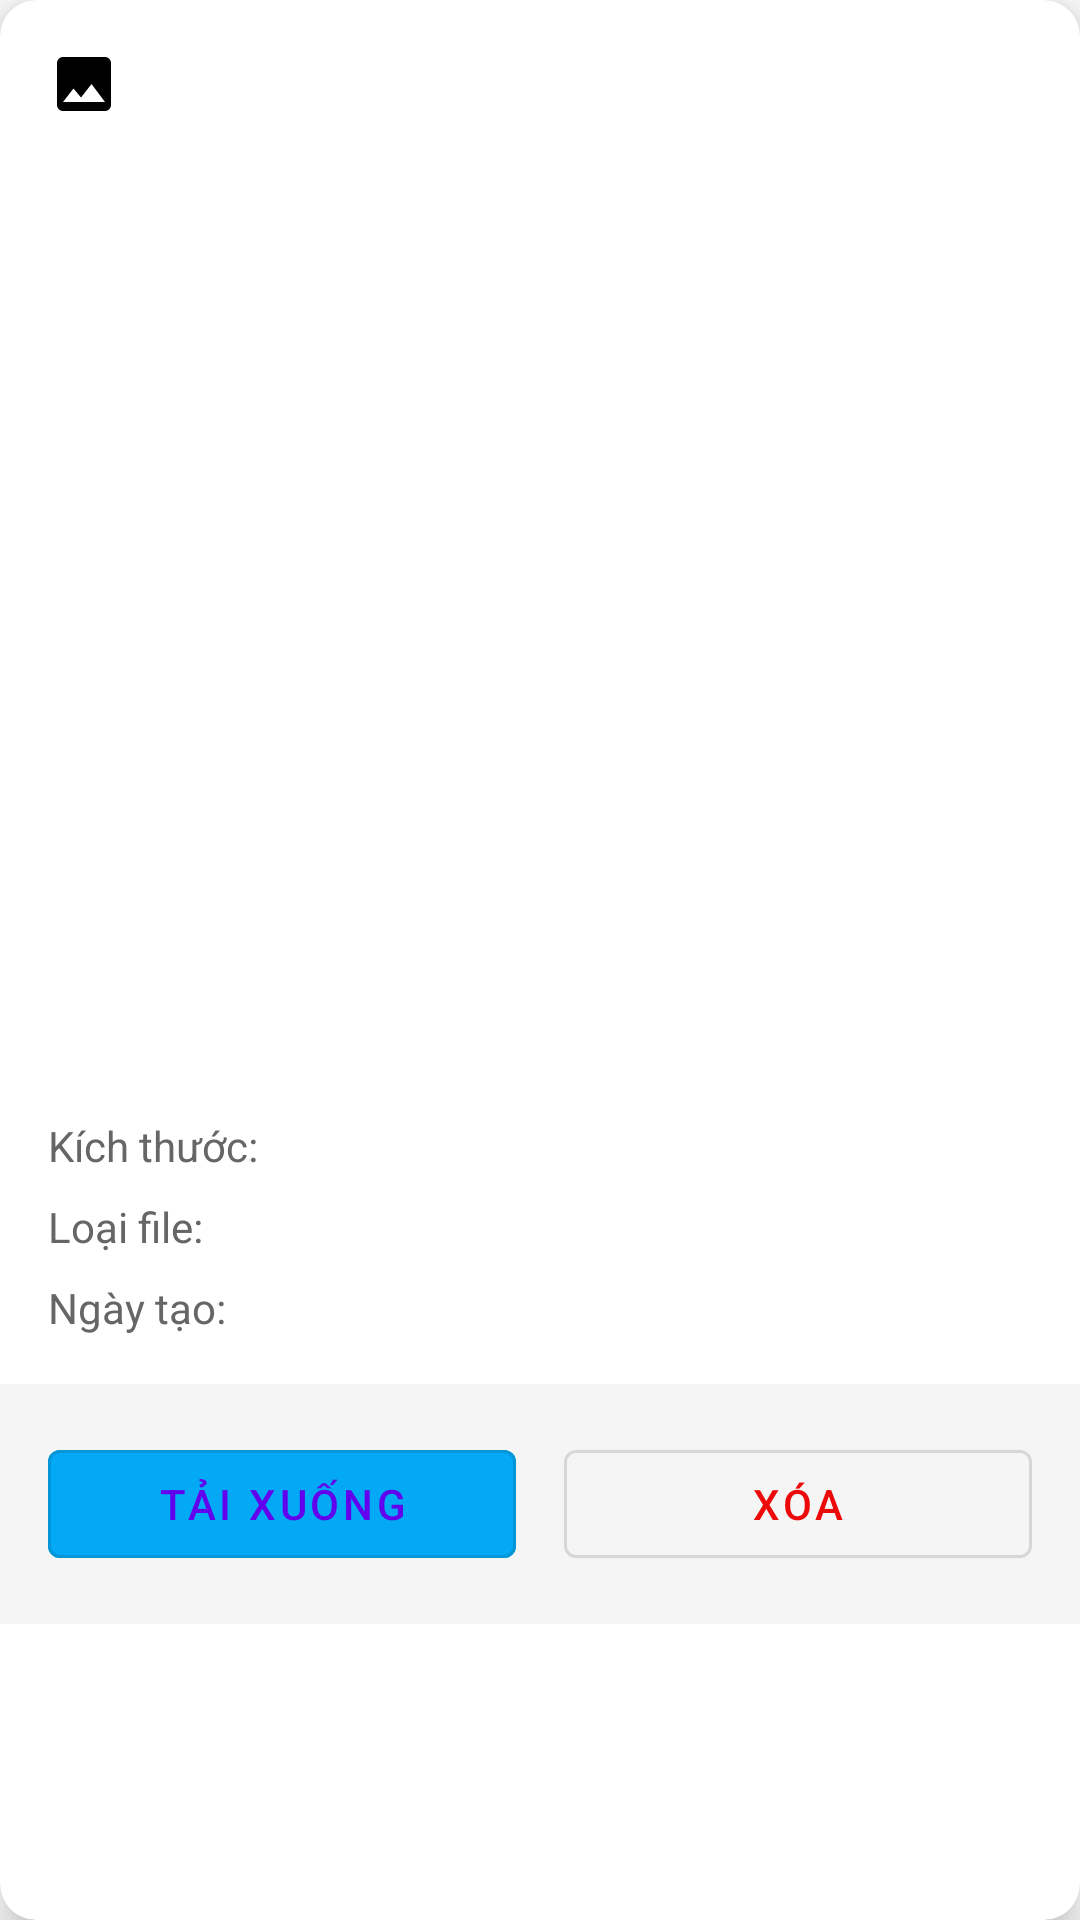

Here is an Android app screen rendered from its layout file. Give the layout XML and the strings, colors and styles it references.
<!-- AndroidManifest.xml: application theme Base.Theme.ProjectManagement -->
<!-- res/layout/dialog_image_detail.xml -->
<?xml version="1.0" encoding="utf-8"?>
<androidx.cardview.widget.CardView xmlns:android="http://schemas.android.com/apk/res/android"
    xmlns:app="http://schemas.android.com/apk/res-auto"
    android:layout_width="match_parent"
    android:layout_height="wrap_content"
    app:cardCornerRadius="12dp"
    app:cardElevation="8dp">

    <LinearLayout
        android:layout_width="match_parent"
        android:layout_height="wrap_content"
        android:orientation="vertical">

        
        <LinearLayout
            android:layout_width="match_parent"
            android:layout_height="wrap_content"
            android:orientation="horizontal"
            android:gravity="center_vertical"
            android:padding="16dp">

            <ImageView
                android:layout_width="24dp"
                android:layout_height="24dp"
                android:src="@drawable/ic_image"
                app:tint="@color/black" />

            <TextView
                android:id="@+id/tvFileName"
                android:layout_width="0dp"
                android:layout_height="wrap_content"
                android:layout_weight="1"
                android:layout_marginStart="12dp"
                android:textSize="18sp"
                android:textStyle="bold"
                android:textColor="@color/black"
                android:maxLines="1"
                android:ellipsize="end" />

            <ImageButton
                android:id="@+id/btnClose"
                android:layout_width="24dp"
                android:layout_height="24dp"
                android:src="@drawable/ic_close"
                android:background="?attr/selectableItemBackgroundBorderless"
                android:contentDescription="Đóng" />
        </LinearLayout>

        
        <ImageView
            android:id="@+id/imgPreview"
            android:layout_width="match_parent"
            android:layout_height="300dp"
            android:scaleType="centerCrop"
            android:contentDescription="Ảnh xem trước" />

        
        <LinearLayout
            android:layout_width="match_parent"
            android:layout_height="wrap_content"
            android:orientation="vertical"
            android:padding="16dp">

            
            <LinearLayout
                android:layout_width="match_parent"
                android:layout_height="wrap_content"
                android:orientation="horizontal"
                android:layout_marginBottom="8dp">

                <TextView
                    android:layout_width="wrap_content"
                    android:layout_height="wrap_content"
                    android:text="Kích thước:"
                    android:textColor="#666666" />

                <TextView
                    android:id="@+id/tvFileSize"
                    android:layout_width="wrap_content"
                    android:layout_height="wrap_content"
                    android:layout_marginStart="8dp"
                    android:textColor="@color/black" />
            </LinearLayout>

            
            <LinearLayout
                android:layout_width="match_parent"
                android:layout_height="wrap_content"
                android:orientation="horizontal"
                android:layout_marginBottom="8dp">

                <TextView
                    android:layout_width="wrap_content"
                    android:layout_height="wrap_content"
                    android:text="Loại file:"
                    android:textColor="#666666" />

                <TextView
                    android:id="@+id/tvFileType"
                    android:layout_width="wrap_content"
                    android:layout_height="wrap_content"
                    android:layout_marginStart="8dp"
                    android:textColor="@color/black" />
            </LinearLayout>

            
            <LinearLayout
                android:layout_width="match_parent"
                android:layout_height="wrap_content"
                android:orientation="horizontal">

                <TextView
                    android:layout_width="wrap_content"
                    android:layout_height="wrap_content"
                    android:text="Ngày tạo:"
                    android:textColor="#666666" />

                <TextView
                    android:id="@+id/tvCreatedAt"
                    android:layout_width="wrap_content"
                    android:layout_height="wrap_content"
                    android:layout_marginStart="8dp"
                    android:textColor="@color/black" />
            </LinearLayout>
        </LinearLayout>

        
        <LinearLayout
            android:layout_width="match_parent"
            android:layout_height="wrap_content"
            android:orientation="horizontal"
            android:padding="16dp"
            android:background="#F5F5F5">

            <Button
                android:id="@+id/btnDownload"
                android:layout_width="0dp"
                android:layout_height="wrap_content"
                android:layout_weight="1"
                android:text="Tải xuống"
                android:layout_marginEnd="8dp"
                android:backgroundTint="@color/colorAccent"
                style="@style/Widget.MaterialComponents.Button.OutlinedButton" />

            <Button
                android:id="@+id/btnDelete"
                android:layout_width="0dp"
                android:layout_height="wrap_content"
                android:layout_weight="1"
                android:text="Xóa"
                android:layout_marginStart="8dp"
                style="@style/Widget.MaterialComponents.Button.OutlinedButton"
                android:textColor="@color/red" />
        </LinearLayout>
    </LinearLayout>
</androidx.cardview.widget.CardView>
<!-- resources referenced by this layout -->
<resources>
  <color name="black">#FF000000</color>
  <color name="colorAccent">#03A9F4</color>
  <color name="red">#EB0909</color>
  <!-- drawable ic_image (drawable) -->
  <?xml version="1.0" encoding="utf-8"?>
  <vector xmlns:android="http://schemas.android.com/apk/res/android"
      android:width="24dp"
      android:height="24dp"
      android:viewportWidth="24.0"
      android:viewportHeight="24.0">
      <path
          android:fillColor="#FF000000"
          android:pathData="M21,19V5c0,-1.1 -0.9,-2 -2,-2H5c-1.1,0 -2,0.9 -2,2v14c0,1.1 0.9,2 2,2h14c1.1,0 2,-0.9 2,-2zM8.5,13.5l2.5,3.01L14.5,12l4.5,6H5l3.5,-4.5z" />
  </vector>
  <style name="Base.Theme.ProjectManagement" parent="Theme.MaterialComponents.DayNight.NoActionBar">
          
          <item name="android:colorPrimary">@color/colorAccent</item>
          <item name="android:colorPrimaryDark">@color/colorAccent</item>
          <item name="android:statusBarColor">@color/colorAccent</item>
          
      </style>
</resources>
